Run: headless pygame with SDL's dummy video driver; simulated clock (each Clock.tick advances the game by its frame time, no real sleeping); random seed 0; keys injected as events and as key.get_pressed() state; no mouse input.
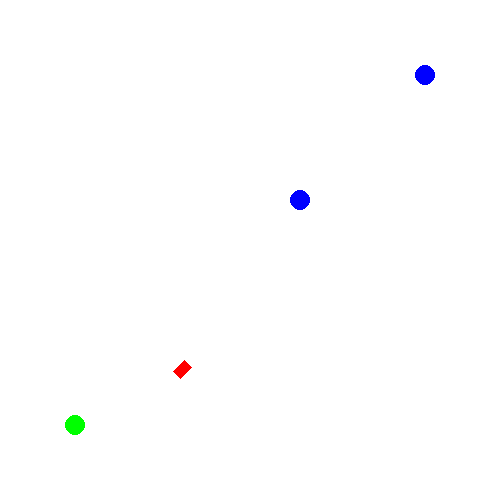
Frame 1 of 4 · flips 1–60 · no input
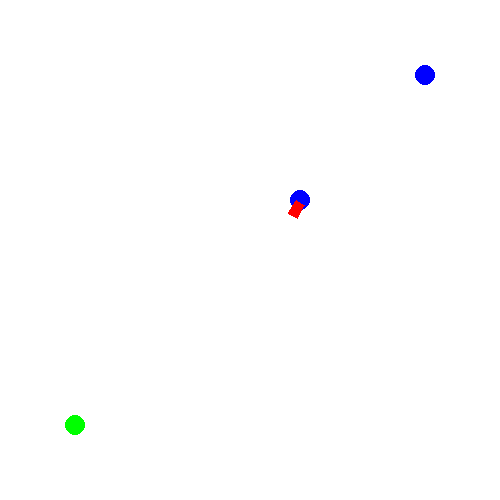
Frame 2 of 4 · flips 61–180 · tapped SPACE, RETURN · held RIGHT (→), D
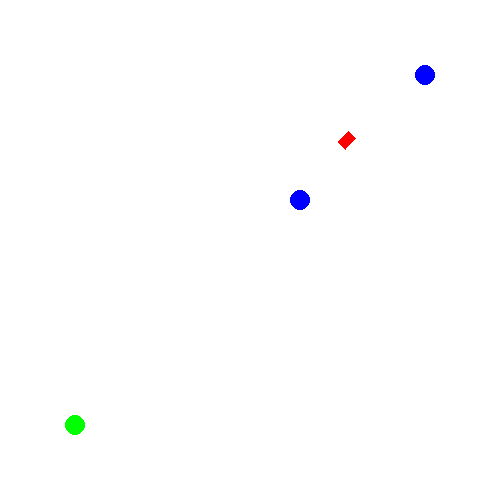
Frame 3 of 4 · flips 181–300 · held DOWN (↓), S
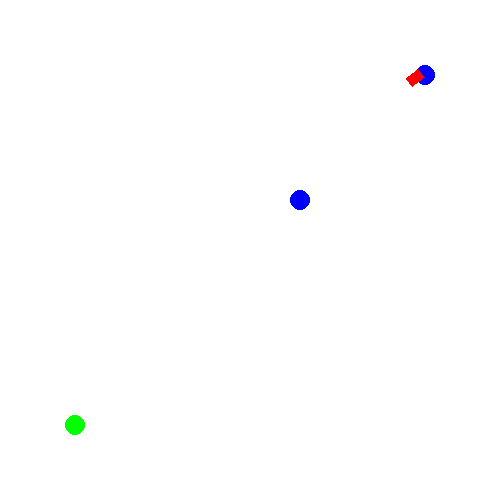
Frame 4 of 4 · flips 301–420 · held LEFT (←), A, UP (↑), W

The pygame program that drew these frames:

import pygame
from math import*
from pygame.locals import *
from time import sleep

WHITE = (255, 255, 255)
BLACK = (0, 0, 0)
RED = (255, 0, 0)
GREEN = (0, 255, 0)
BLUE = (0, 0, 255)

pygame.init()
WIDTH = 500
HEIGHT = 500
screen = pygame.display.set_mode((WIDTH, HEIGHT))
clock = pygame.time.Clock()
rate = 100

GOAL = [[300, 300], [425, 425], [75, 75]]


class Car:
    def __init__(self, initial_location):
        self.x, self.y = initial_location

        self.length = 15
        self.width = 10
        self.tread = 10
        self.wheel_radius = 1

        self.heading = 0
        self.right_wheel = 0
        self.left_wheel = 0

        # ↓ 여기서 부터 연석 추가 ↓
        self.course = 0
        self.min_velocity = 2
        self.max_velocity = 2.5
        self.count = 0
        self.arrive = False
        # ↑     여기 까지       ↑

    def get_velocity(self):
        r = self.wheel_radius
        L = self.tread / 2
        d_x = cos(self.heading) * r * 0.5 * (self.right_wheel + self.left_wheel)
        d_y = sin(self.heading) * r * 0.5 * (self.right_wheel + self.left_wheel)
        d_theta = r * 0.5 * (self.right_wheel - self.left_wheel) / L
        return d_x, d_y, d_theta

    def move(self):
        d_x, d_y, d_theta = self.get_velocity()
        self.x += d_x
        self.y += d_y
        self.heading += d_theta

    def GUI_display(self):
        pygame.draw.circle(screen, GREEN, [75, 500 - 75], 10)
        pygame.draw.circle(screen, BLUE, [300, 500 - 300], 10)
        pygame.draw.circle(screen, BLUE, [425, 500 - 425], 10)

        a = atan2(self.width, self.length)
        b = sqrt(self.length ** 2 + self.width ** 2) / 2
        corner1 = [self.x + cos(self.heading - a) * b, 500 - (self.y + sin(self.heading - a) * b)]
        corner2 = [self.x + cos(self.heading + a) * b, 500 - (self.y + sin(self.heading + a) * b)]
        corner3 = [self.x + cos(self.heading + pi - a) * b, 500 - (self.y + sin(self.heading + pi - a) * b)]
        corner4 = [self.x + cos(self.heading + pi + a) * b, 500 - (self.y + sin(self.heading + pi + a) * b)]
        pygame.draw.polygon(screen, RED, [corner1, corner2, corner3, corner4])

    def set_motor_value(self, count):
        if self.course == 3:         # 출발 지점 으로 다시 되돌아 왔는지 에 대한 판단
            self.left_wheel = 0
            self.right_wheel = 0
        else:
            for i in range(3):
                if self.course == i and abs(GOAL[i][1] - self.x) <= 10 and abs(GOAL[i][0] - self.y) <= 10:
                    self.left_wheel = 0
                    self.right_wheel = 0
                    print(1)
                    if not self.arrive:
                        self.arrive = True
                        self.count = count
                        return
                    else:
                        if count - self.count == 100:
                            self.arrive = False
                            self.course = i + 1
                        else:
                            return

            angle_difference_abs = 0
            for i in range(3):
                if self.course == i:
                    angle_difference_abs = atan2(GOAL[i][0] - self.y, GOAL[i][1] - self.x)

            if self.heading >= 2 * pi:
                self.heading = self.heading % (2 * pi)
            elif self.heading <= -2 * pi:
                self.heading = self.heading % (-2 * pi)

            angle_difference_to_goal = angle_difference_abs - self.heading
            if angle_difference_to_goal >= pi:
                angle_difference_to_goal = 2 * pi - angle_difference_to_goal
            elif angle_difference_to_goal <= -pi:
                angle_difference_to_goal = 2 * pi + angle_difference_to_goal

            if abs(angle_difference_to_goal) > 0.5 * pi:
                velocity_change = self.max_velocity
            else:
                velocity_change = abs(angle_difference_to_goal) * \
                                  (self.max_velocity - self.min_velocity) / (0.5 * pi - 0) + self.min_velocity
                # ↑ 0도 부터 90도를 x, V_min 부터 V_max 까지를 y로 하는 하는 1차 함수의 x값(현재 각)에 대한 y 절편 ↑

            if 0 <= angle_difference_to_goal:
                self.left_wheel = self.min_velocity
                self.right_wheel = velocity_change
            else:
                self.left_wheel = velocity_change
                self.right_wheel = self.min_velocity


def main():
    car = Car([75, 75])  # x, y
    count = 0
    while True:
        for event in pygame.event.get():
            if event.type == QUIT:
                pygame.quit()
                return 0

        car.set_motor_value(count)
        car.move()

        screen.fill(WHITE)
        car.GUI_display()

        pygame.display.flip()
        clock.tick(rate)
        count += 1


if __name__ == '__main__':
    main()
